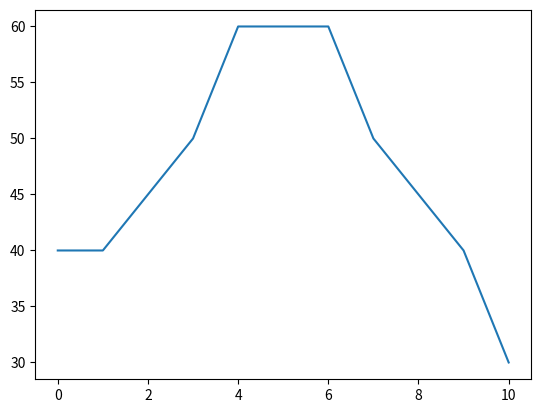

The script that saved this image:
import matplotlib.pyplot as plt

fig = plt.figure()
plt.plot([i for i in range(11)], [40, 40, 45, 50, 60, 60, 60, 50, 45, 40, 30])
plt.show()